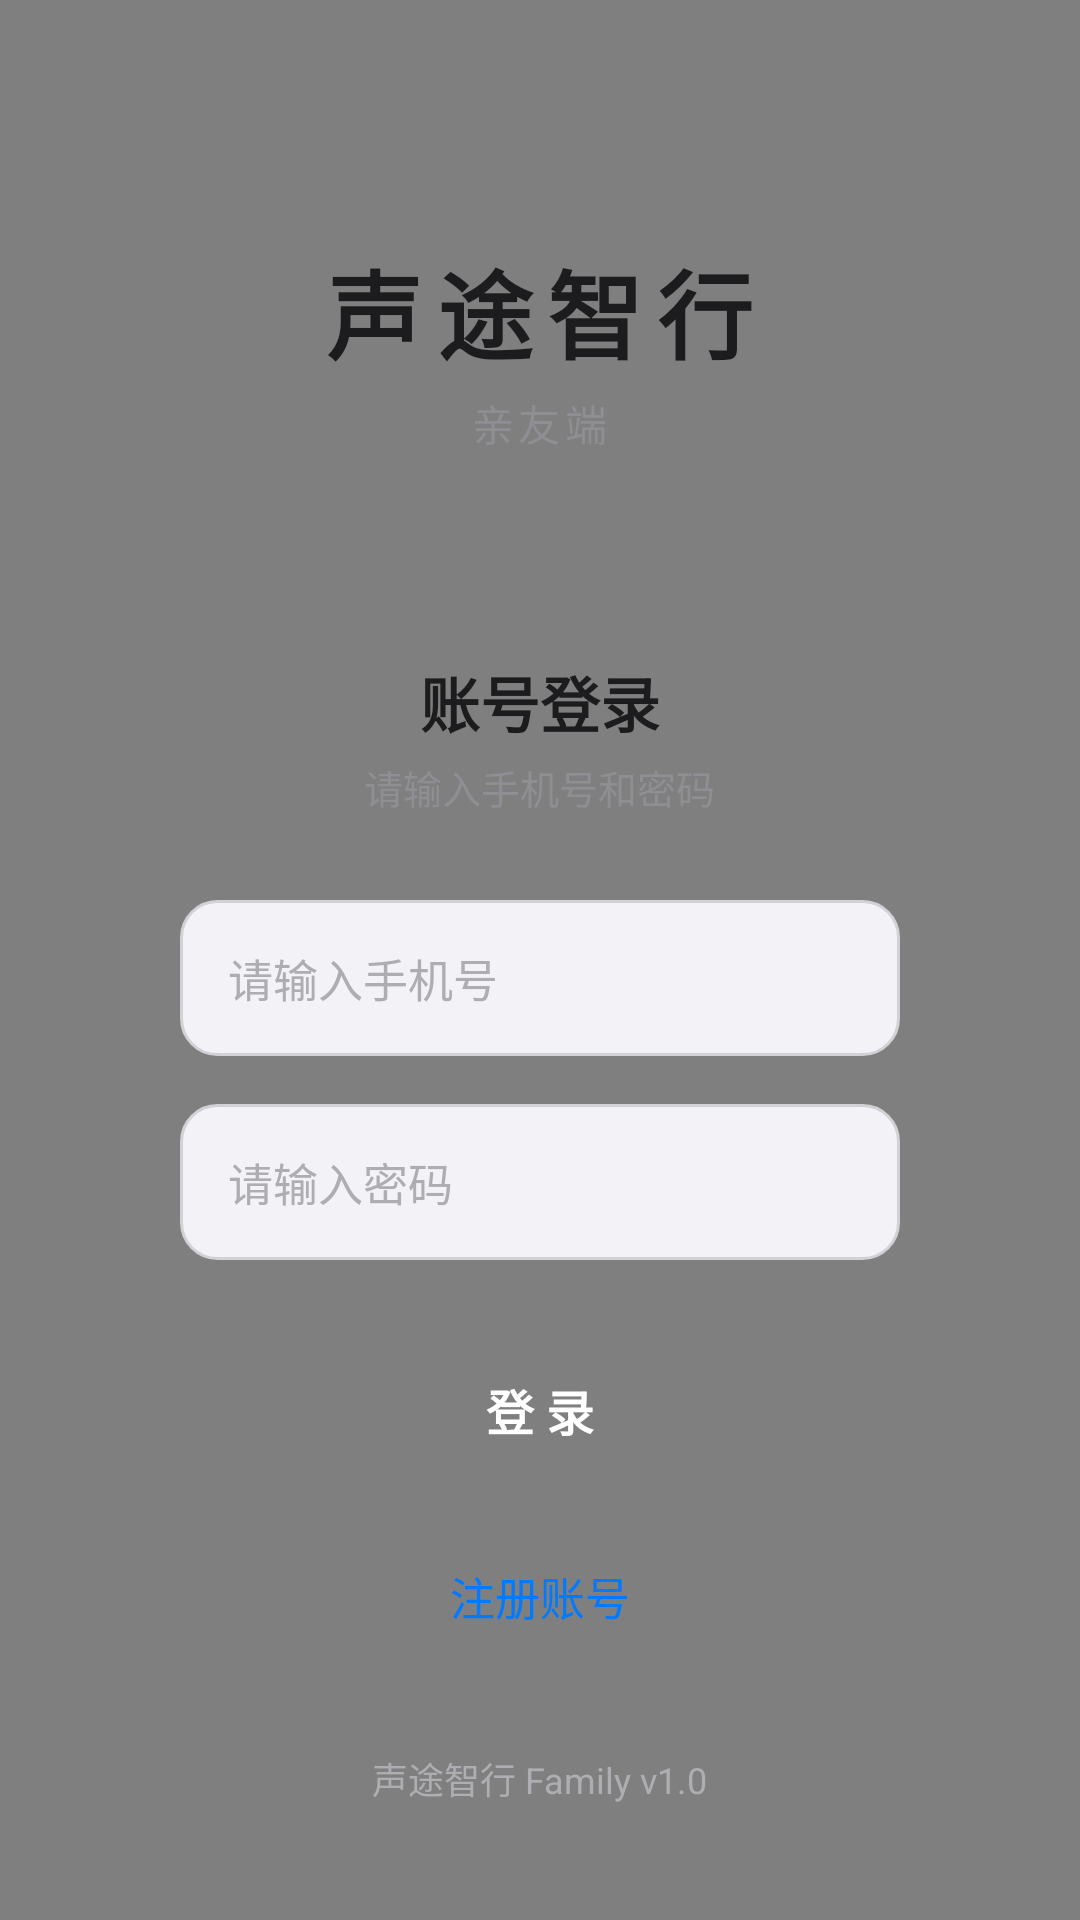

Android layout source for this screen:
<!-- AndroidManifest.xml: application theme Theme.STZX_Family -->
<!-- res/layout/activity_login.xml -->
<?xml version="1.0" encoding="utf-8"?>
<FrameLayout xmlns:android="http://schemas.android.com/apk/res/android"
    android:layout_width="match_parent"
    android:layout_height="match_parent">

    
    <com.example.stzx_family.ParticleView
        android:layout_width="match_parent"
        android:layout_height="match_parent" />

    
    <LinearLayout
        android:layout_width="match_parent"
        android:layout_height="match_parent"
        android:gravity="center_horizontal"
        android:orientation="vertical"
        android:padding="32dp">

        
        <TextView
            android:layout_width="wrap_content"
            android:layout_height="wrap_content"
            android:layout_marginTop="48dp"
            android:fontFamily="@font/xuanzongti"
            android:letterSpacing="0.15"
            android:text="声途智行"
            android:textColor="@color/text_primary"
            android:textSize="32sp"
            android:textStyle="bold" />

        <TextView
            android:layout_width="wrap_content"
            android:layout_height="wrap_content"
            android:layout_marginTop="4dp"
            android:letterSpacing="0.1"
            android:text="亲友端"
            android:textColor="@color/text_secondary"
            android:textSize="14sp" />

        
        <LinearLayout
            android:layout_width="match_parent"
            android:layout_height="wrap_content"
            android:layout_marginTop="40dp"
            android:background="@drawable/bg_card_white"
            android:elevation="4dp"
            android:gravity="center_horizontal"
            android:orientation="vertical"
            android:padding="28dp">

            <TextView
                android:layout_width="wrap_content"
                android:layout_height="wrap_content"
                android:text="账号登录"
                android:textColor="@color/text_primary"
                android:textSize="20sp"
                android:textStyle="bold" />

            <TextView
                android:layout_width="wrap_content"
                android:layout_height="wrap_content"
                android:layout_marginTop="4dp"
                android:text="请输入手机号和密码"
                android:textColor="@color/text_secondary"
                android:textSize="13sp" />

            
            <EditText
                android:id="@+id/et_phone"
                android:layout_width="match_parent"
                android:layout_height="52dp"
                android:layout_marginTop="28dp"
                android:background="@drawable/bg_input_field"
                android:hint="请输入手机号"
                android:inputType="phone"
                android:paddingStart="16dp"
                android:paddingEnd="16dp"
                android:textColor="@color/text_primary"
                android:textColorHint="@color/text_hint"
                android:textSize="15sp" />

            
            <EditText
                android:id="@+id/et_password"
                android:layout_width="match_parent"
                android:layout_height="52dp"
                android:layout_marginTop="16dp"
                android:background="@drawable/bg_input_field"
                android:hint="请输入密码"
                android:inputType="textPassword"
                android:paddingStart="16dp"
                android:paddingEnd="16dp"
                android:textColor="@color/text_primary"
                android:textColorHint="@color/text_hint"
                android:textSize="15sp" />

            
            <Button
                android:id="@+id/btn_login"
                android:layout_width="match_parent"
                android:layout_height="52dp"
                android:layout_marginTop="24dp"
                android:background="@drawable/bg_btn_primary"
                android:text="登 录"
                android:textColor="@color/white"
                android:textSize="16sp"
                android:textStyle="bold" />

            
            <Button
                android:id="@+id/btn_register"
                android:layout_width="match_parent"
                android:layout_height="48dp"
                android:layout_marginTop="12dp"
                android:background="@android:color/transparent"
                android:text="注册账号"
                android:textColor="@color/accent"
                android:textSize="15sp" />

        </LinearLayout>

        <View
            android:layout_width="0dp"
            android:layout_height="0dp"
            android:layout_weight="1" />

        <TextView
            android:layout_width="wrap_content"
            android:layout_height="wrap_content"
            android:layout_marginBottom="16dp"
            android:text="声途智行 Family v1.0"
            android:textColor="@color/text_hint"
            android:textSize="12sp" />

    </LinearLayout>

</FrameLayout>
<!-- resources referenced by this layout -->
<resources>
  <color name="accent">#FF007AFF</color>
  <color name="text_hint">#FFAEAEB2</color>
  <color name="text_primary">#FF1C1C1E</color>
  <color name="text_secondary">#FF8E8E93</color>
  <color name="white">#FFFFFFFF</color>
  <!-- drawable bg_input_field (drawable) -->
  <?xml version="1.0" encoding="utf-8"?>
  <shape xmlns:android="http://schemas.android.com/apk/res/android"
      android:shape="rectangle">
      <solid android:color="@color/bg_card_secondary" />
      <corners android:radius="12dp" />
      <stroke android:width="1dp" android:color="@color/stroke_light" />
  </shape>
  <style name="Theme.STZX_Family" parent="Base.Theme.STZX_Family" />
  <color name="bg_card_secondary">#FFF2F2F7</color>
  <color name="stroke_light">#FFD1D1D6</color>
  <style name="Base.Theme.STZX_Family" parent="Theme.Material3.Light.NoActionBar">
          <item name="android:windowBackground">@color/bg_page</item>
          <item name="android:statusBarColor">@color/bg_page</item>
          <item name="android:windowLightStatusBar">true</item>
          <item name="colorPrimary">@color/accent</item>
          <item name="colorPrimaryDark">@color/accent_dark</item>
          <item name="colorAccent">@color/accent</item>
          <item name="android:textColorPrimary">@color/text_primary</item>
          <item name="android:textColorSecondary">@color/text_secondary</item>
      </style>
  <color name="bg_page">#FFF5F5F7</color>
  <color name="accent_dark">#FF0051D5</color>
</resources>
